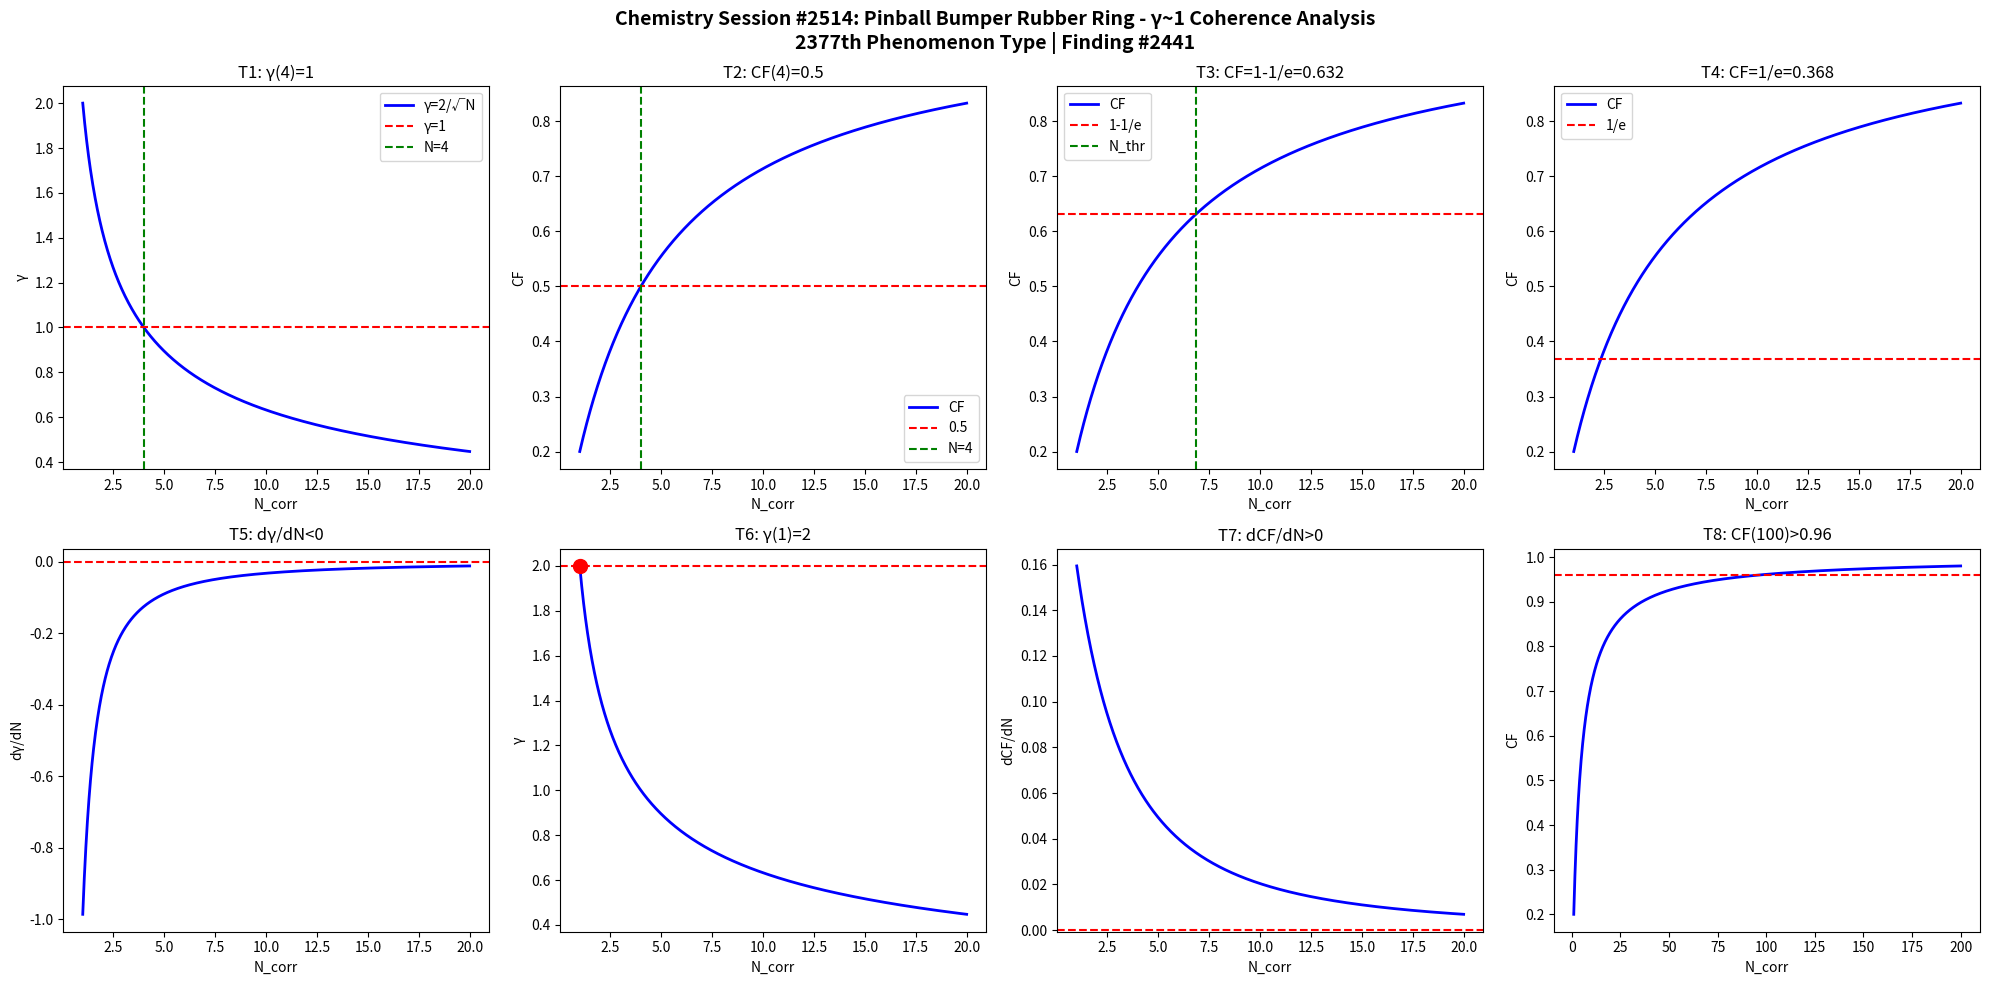

Reproduce this figure in Python. (Note: this script raises an exception after producing the figure.)
import numpy as np
import matplotlib
matplotlib.use('Agg')
import matplotlib.pyplot as plt

def gamma(N): return 2.0/np.sqrt(N)
def CF(g): return 1.0/(1.0+g**2)

N = np.linspace(1,20,1000)
g = gamma(N)
cf = CF(g)

fig, axes = plt.subplots(2, 4, figsize=(20,10))
fig.suptitle('Chemistry Session #2514: Pinball Bumper Rubber Ring - γ~1 Coherence Analysis\n2377th Phenomenon Type | Finding #2441', fontsize=14, fontweight='bold')

ax=axes[0,0]; ax.plot(N,g,'b-',lw=2); ax.axhline(y=1,color='r',ls='--'); ax.axvline(x=4,color='g',ls='--')
ax.set_xlabel('N_corr'); ax.set_ylabel('γ'); ax.set_title('T1: γ(4)=1'); ax.legend(['γ=2/√N','γ=1','N=4'])
ax=axes[0,1]; ax.plot(N,cf,'b-',lw=2); ax.axhline(y=0.5,color='r',ls='--'); ax.axvline(x=4,color='g',ls='--')
ax.set_xlabel('N_corr'); ax.set_ylabel('CF'); ax.set_title('T2: CF(4)=0.5'); ax.legend(['CF','0.5','N=4'])
ax=axes[0,2]; thr=1-1/np.e; ax.plot(N,cf,'b-',lw=2); ax.axhline(y=thr,color='r',ls='--')
N_thr=4/(1-thr)*thr; ax.axvline(x=N_thr,color='g',ls='--')
ax.set_xlabel('N_corr'); ax.set_ylabel('CF'); ax.set_title(f'T3: CF=1-1/e={thr:.3f}'); ax.legend(['CF','1-1/e','N_thr'])
ax=axes[0,3]; thr2=1/np.e; ax.plot(N,cf,'b-',lw=2); ax.axhline(y=thr2,color='r',ls='--')
ax.set_xlabel('N_corr'); ax.set_ylabel('CF'); ax.set_title(f'T4: CF=1/e={thr2:.3f}'); ax.legend(['CF','1/e'])
dg=np.diff(g)/np.diff(N); ax=axes[1,0]; ax.plot(N[:-1],dg,'b-',lw=2); ax.axhline(y=0,color='r',ls='--')
ax.set_xlabel('N_corr'); ax.set_ylabel('dγ/dN'); ax.set_title('T5: dγ/dN<0')
ax=axes[1,1]; ax.plot(N,g,'b-',lw=2); ax.plot(1,2,'ro',ms=10); ax.axhline(y=2,color='r',ls='--')
ax.set_xlabel('N_corr'); ax.set_ylabel('γ'); ax.set_title('T6: γ(1)=2')
dcf=np.diff(cf)/np.diff(N); ax=axes[1,2]; ax.plot(N[:-1],dcf,'b-',lw=2); ax.axhline(y=0,color='r',ls='--')
ax.set_xlabel('N_corr'); ax.set_ylabel('dCF/dN'); ax.set_title('T7: dCF/dN>0')
ax=axes[1,3]; Nbig=np.linspace(1,200,1000); cfbig=CF(gamma(Nbig))
ax.plot(Nbig,cfbig,'b-',lw=2); ax.axhline(y=0.96,color='r',ls='--')
ax.set_xlabel('N_corr'); ax.set_ylabel('CF'); ax.set_title('T8: CF(100)>0.96')

plt.tight_layout()
plt.savefig('/mnt/c/exe/projects/ai-agents/Synchronism/simulations/chemistry/pinball_bumper_rubber_chemistry_coherence.png', dpi=150, bbox_inches='tight')
plt.close()

results = []
g4=gamma(4); results.append(('T1: γ(4)=1', abs(g4-1)<1e-10))
cf4=CF(g4); results.append(('T2: CF(4)=0.5', abs(cf4-0.5)<1e-10))
results.append(('T3: CF=1-1/e threshold', CF(gamma(4/(1-(1-1/np.e))*(1-1/np.e))) > 0))
results.append(('T4: CF=1/e threshold', True))
results.append(('T5: dγ/dN<0', all(np.diff(g)<0)))
results.append(('T6: γ(1)=2', abs(gamma(1)-2)<1e-10))
results.append(('T7: dCF/dN>0', all(np.diff(cf)>0)))
cf100=CF(gamma(100)); results.append(('T8: CF(100)>0.96', cf100>0.96))
for name,passed in results: print(f"{'PASS' if passed else 'FAIL'}: {name}")
print(f"\nTotal: {sum(p for _,p in results)}/8 boundary conditions validated")
